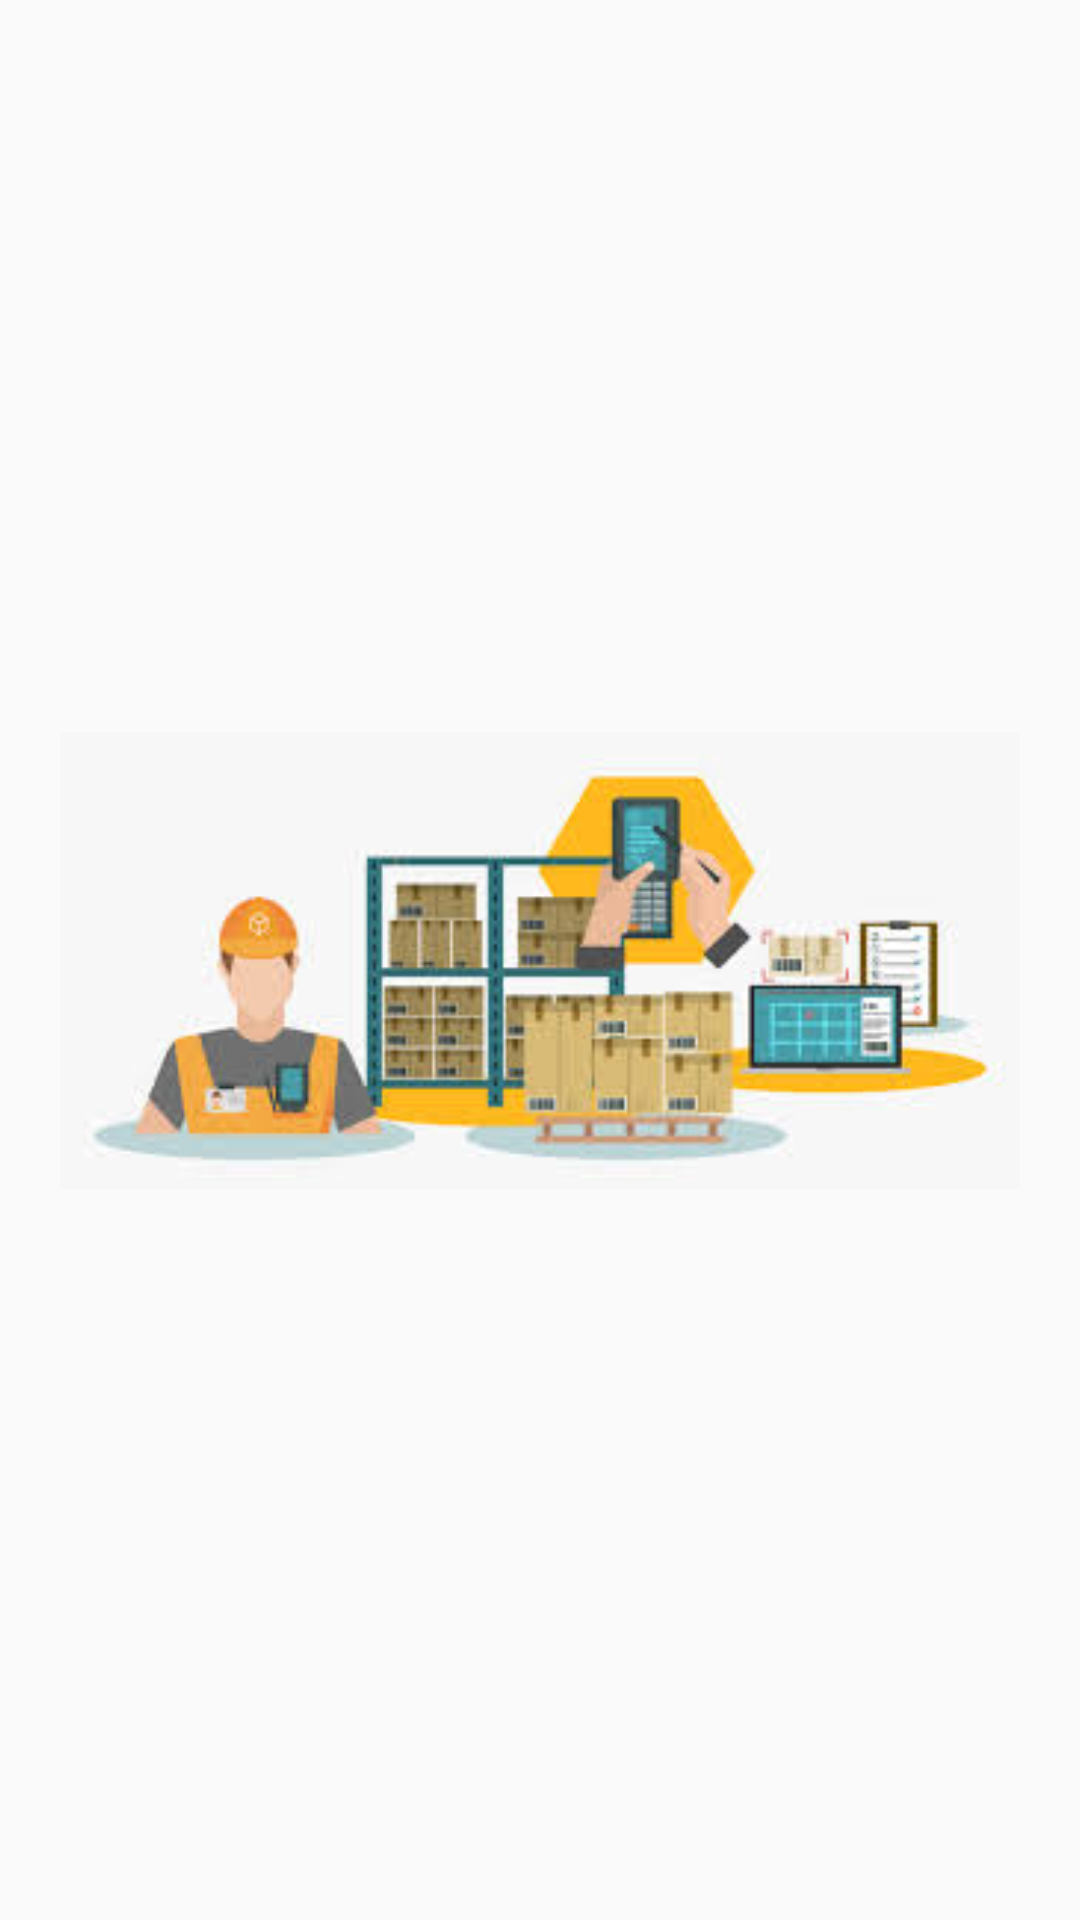

Reconstruct the res/layout file that produces this screen, plus the resources it refers to.
<!-- AndroidManifest.xml: application theme AppTheme -->
<!-- res/layout/main_fragment.xml -->
<?xml version="1.0" encoding="utf-8"?>
<androidx.constraintlayout.widget.ConstraintLayout xmlns:android="http://schemas.android.com/apk/res/android"
    xmlns:app="http://schemas.android.com/apk/res-auto"
    xmlns:tools="http://schemas.android.com/tools"
    android:id="@+id/main"
    android:layout_width="match_parent"
    android:layout_height="match_parent"
    tools:context=".ui.main.MainFragment"
    tools:menu="@menu/activity_main_drawer">

    <ImageView
        android:id="@+id/img"
        android:layout_width="match_parent"
        android:layout_height="match_parent"
        android:scaleType="fitXY"
        app:srcCompat="@drawable/ic_onboard_background" />

    <ImageView
        android:id="@+id/logoimg"
        android:layout_width="wrap_content"
        android:layout_height="wrap_content"
        android:paddingLeft="20dp"
        android:paddingRight="20dp"
        app:layout_constraintBottom_toBottomOf="parent"
        app:layout_constraintEnd_toEndOf="parent"
        app:layout_constraintStart_toStartOf="parent"
        app:layout_constraintTop_toTopOf="parent"
        app:srcCompat="@drawable/material" />


</androidx.constraintlayout.widget.ConstraintLayout>
<!-- resources referenced by this layout -->
<resources>
  <!-- drawable material: jpg bitmap (drawable-mdpi, 10040 bytes) -->
  <style name="AppTheme" parent="BaseAppTheme" />
  <style name="BaseAppTheme" parent="Theme.AppCompat.Light.DarkActionBar">
          
          <item name="colorPrimary">@color/colorPrimary</item>
          <item name="colorPrimaryDark">@color/colorPrimaryDark</item>
          <item name="colorAccent">@color/colorAccent</item>
          <item name="editTextStyle">@style/LatoCompatEditTextStyle</item>
          <item name="buttonStyle">@style/LatoBoldButtonStyle</item>
          <item name="android:textViewStyle">@style/LatoRegularTextviewStyle</item>
      </style>
  <color name="colorPrimary">#0d47a1</color>
  <color name="colorPrimaryDark">#0d47a1</color>
  <color name="colorAccent">#0d47a1</color>
  <style name="LatoCompatEditTextStyle" parent="LatoEditTextStyle" />
  <style name="LatoBoldButtonStyle" parent="Widget.AppCompat.Button">
          <item name="android:fontFamily">@font/lato_bold</item>
          <item name="android:textColor">@android:color/white</item>
      </style>
  <style name="LatoRegularTextviewStyle" parent="android:Widget.TextView">
          <item name="android:fontFamily">@font/lato_bold</item>
          <item name="android:textColor">@android:color/black</item>
      </style>
  <style name="LatoEditTextStyle" parent="Widget.AppCompat.EditText">
          <item name="android:fontFamily">@font/lato</item>
          <item name="android:textColor">@color/colorTextEntry</item>
          <item name="android:textColorHint">@color/colorTextEntryEmpty</item>
      </style>
  <color name="colorTextEntry">#0d47a1</color>
  <color name="colorTextEntryEmpty">#0d47a1</color>
</resources>
